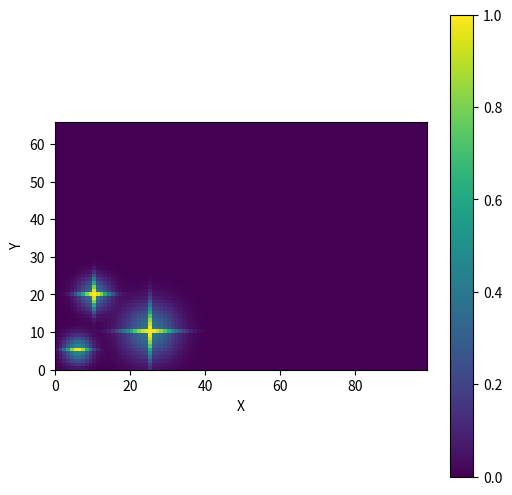

Python code for this plot:
import numpy as np
import matplotlib.pyplot as plt

class GaussianCrossPSF:
    def __init__(self, amplitude=1):
        self.amplitude = amplitude

    def generate_cross_psf(self, x_center, y_center, stddev, background_factor, grid_size_x=300, grid_size_y=200):
        """Generate Stars using Gaussian

        Function to generate a star-like pixel art using gaussian function and masking.

        Args:
            x_center (float): x coordinate of the center of the star
            y_center (float): y coordinate of the center of the star
            stddev (float): Standard deviation of the Gaussian function to control the size
            background_factor (float): A number from 0 to 1 to tune the masking
            grid_size_x (float): Size of X axis
            grid_size_y (float): Size of Y axis

        
        """
        x = np.linspace(0, grid_size_x-1, grid_size_x)
        y = np.linspace(0, grid_size_y-1, grid_size_y)
        x, y = np.meshgrid(x, y)
        
        # Calculate the Gaussian
        psf = self.amplitude * np.exp(-((x - x_center)**2 + (y - y_center)**2) / (2 * stddev**2))
        
        # Calculate the Gaussian along the x and y axes
        psf_x = self.amplitude * np.exp(-((x - x_center)**2) / (2 * stddev**2))
        psf_y = self.amplitude * np.exp(-((y - y_center)**2) / (2 * stddev**2))
        
        # Create a mask that retains higher values along the x and y axes
        mask_x = np.abs(y - y_center) <= 1e-5
        mask_y = np.abs(x - x_center) <= 1e-5
        
        # Apply the mask to the PSF values
        psf_cross = background_factor * psf
        psf_cross[mask_x] = psf_x[mask_x]
        psf_cross[mask_y] = psf_y[mask_y]
        
        return psf_cross

    def plot_multiple_cross_psfs(self, centers_stddevs, grid_size_x=300, grid_size_y=200):
        combined_psf = np.zeros((grid_size_y, grid_size_x))
        
        for (x_center, y_center, stddev, background_factor) in centers_stddevs:
            psf_cross = self.generate_cross_psf(x_center, y_center, stddev, background_factor, grid_size_x, grid_size_y)
            combined_psf += psf_cross
        
        plt.figure(figsize=(6, 6))
        plt.imshow(combined_psf, extent=(0, grid_size_x-1, 0, grid_size_y-1), origin='lower')
        plt.colorbar()
        plt.xlabel('X')
        plt.ylabel('Y')
        plt.show()

# Example:
def main():
    psf = GaussianCrossPSF(amplitude=1)
    centers_stddevs = [(5.6, 5, 2.5, 0.5), (10, 20, 3, 0.4), (25, 10, 5, 0.4)]
    psf.plot_multiple_cross_psfs(centers_stddevs, grid_size_x=100, grid_size_y=67)

if __name__ == '__main__':
    main()
